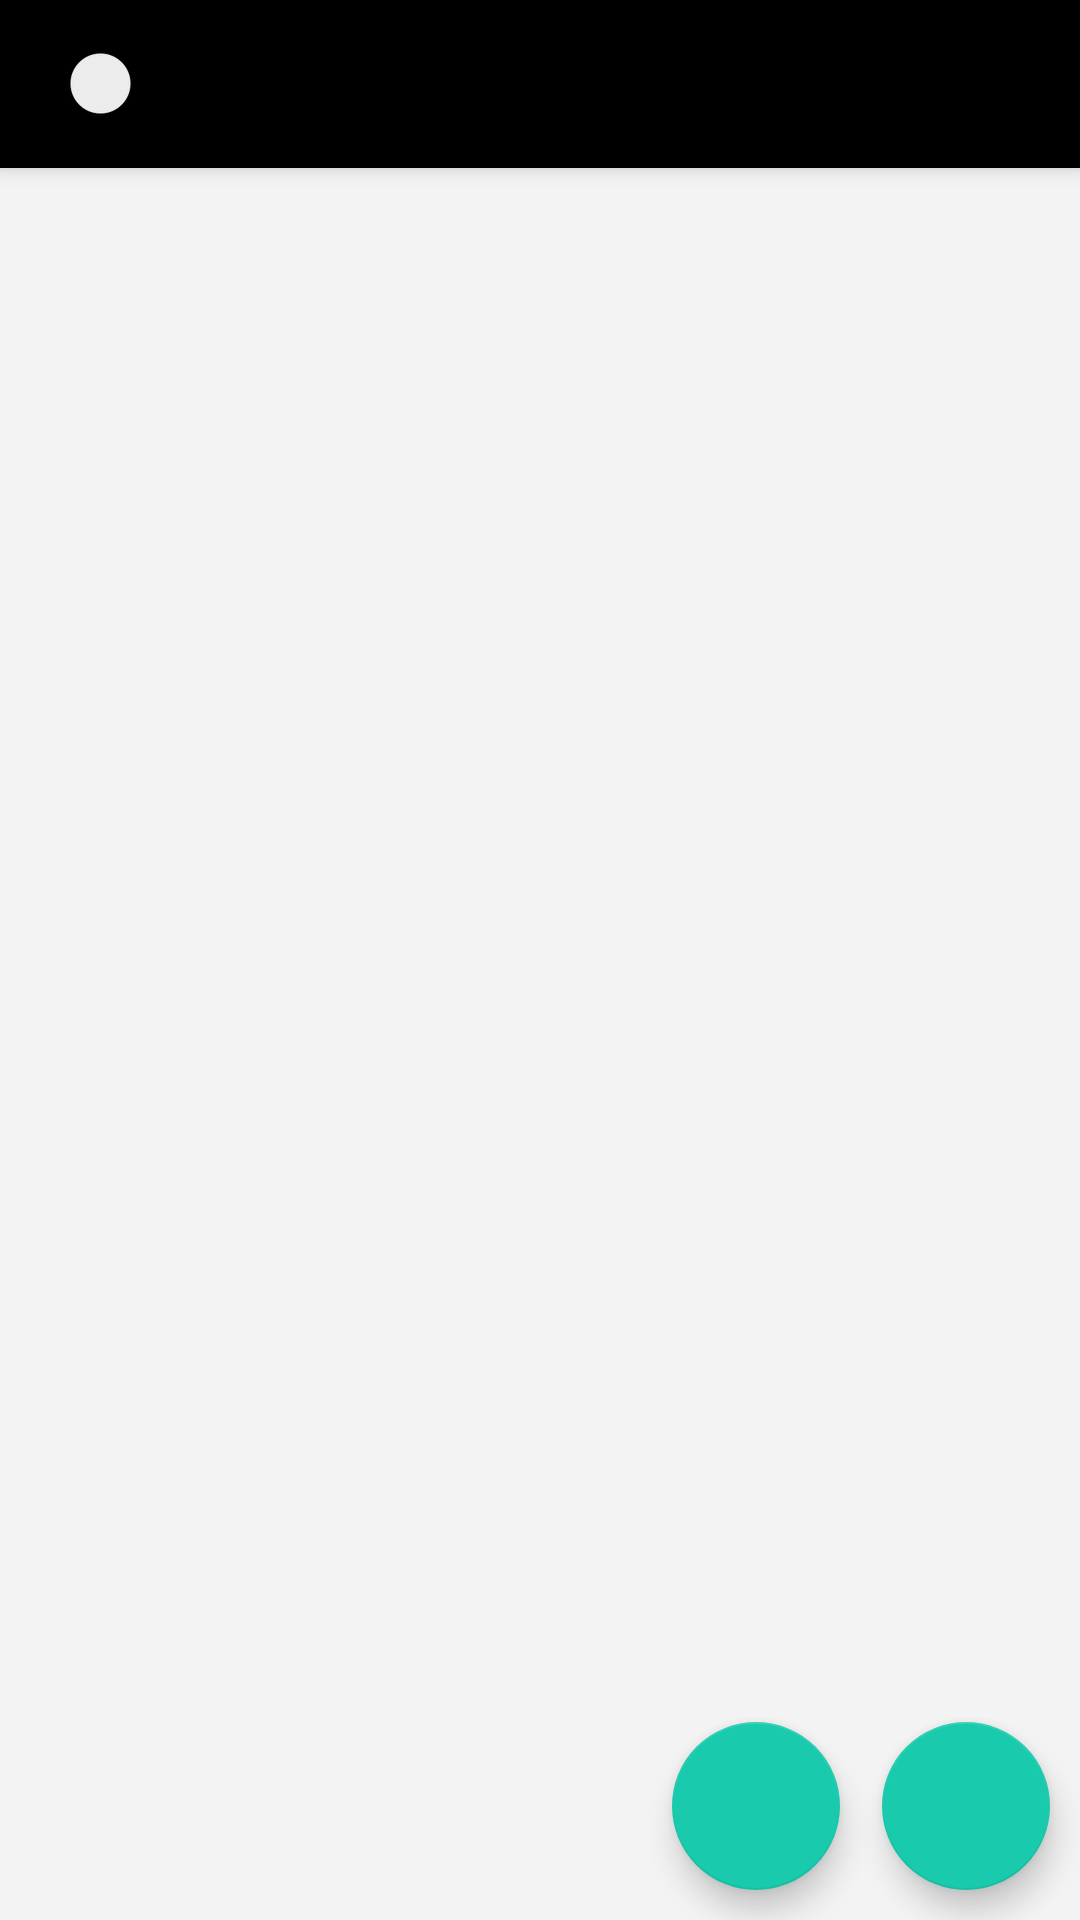

Reconstruct the res/layout file that produces this screen, plus the resources it refers to.
<!-- AndroidManifest.xml: application theme DayTheme -->
<!-- res/layout/activity_main.xml -->
<?xml version="1.0" encoding="utf-8"?>
<RelativeLayout xmlns:android="http://schemas.android.com/apk/res/android"
    xmlns:app="http://schemas.android.com/apk/res-auto"
    xmlns:tools="http://schemas.android.com/tools"
    android:layout_width="match_parent"
    android:layout_height="match_parent"
    tools:context=".MainActivity"
    android:background="?attr/lvBackground"
    android:id="@+id/main_layout"
    android:layout_margin="0dp"
    android:orientation="vertical"
    >

    <View
        android:layout_width="match_parent"
        android:layout_height="match_parent"
        android:visibility="gone"
        android:background="#66000000"
        />

    <android.support.design.widget.FloatingActionButton
        android:id="@+id/fab"
        android:layout_alignParentBottom="true"
        android:layout_alignParentRight="true"
        android:layout_margin="10dp"
        android:clickable="true"
        app:backgroundTint="@color/q"
        app:srcCompat="@drawable/ic_add_black_24dp"
        android:layout_width="wrap_content"
        android:layout_height="wrap_content"


        />

    <android.support.design.widget.FloatingActionButton
        android:id="@+id/fab_alarm"
        android:layout_alignParentBottom="true"
        android:layout_alignParentRight="true"
        android:layout_marginBottom="10dp"
        android:layout_marginEnd="80dp"
        android:clickable="true"
        app:backgroundTint="@color/q"
        app:srcCompat="@drawable/ic_flag_black_24dp"
        android:layout_width="wrap_content"
        android:layout_height="wrap_content"

        />
    <LinearLayout
        android:layout_width="match_parent"
        android:layout_height="wrap_content"
        android:orientation="vertical"
        >

    <android.support.v7.widget.Toolbar
        android:id="@+id/my_toolbar"
        android:layout_width="match_parent"
        android:layout_height="?attr/actionBarSize"
        android:background="?attr/colorPrimary"
        android:elevation="4dp"
        app:titleTextColor="?attr/titleColor"
        android:theme="?attr/toolbarTheme"
        app:popupTheme="@style/ThemeOverlay.AppCompat.Light">
        <Switch
            android:id="@+id/content_switch"
            android:layout_width="wrap_content"
            android:layout_height="wrap_content"
            android:layout_marginStart="20dp"
            android:clickable="true"
            android:focusable="true"
            android:layout_gravity="center_vertical"
            android:gravity="center_vertical"
            android:switchMinWidth="40dp"
            />
    </android.support.v7.widget.Toolbar>


        <LinearLayout
            android:id="@+id/lv_layout"
            android:layout_width="match_parent"
            android:layout_height="match_parent"
            android:orientation="vertical"
            >
            <ListView
                android:id="@+id/lv"
                android:layout_width="match_parent"
                android:layout_height="match_parent"
                android:layout_marginLeft="10dp"
                android:layout_marginRight="10dp"
                android:layout_marginTop="8dp"
                android:layout_below="@+id/my_toolbar"
                android:divider="?attr/lvBackground"
                android:dividerHeight="8dp"
                >

            </ListView>
        </LinearLayout>

        <LinearLayout
        android:id="@+id/lv_plan_layout"
        android:layout_width="match_parent"
        android:layout_height="match_parent"
        android:orientation="vertical">
        <ListView
            android:id="@+id/lv_plan"
            android:layout_width="match_parent"
            android:layout_height="match_parent"
            android:layout_marginLeft="10dp"
            android:layout_marginRight="10dp"
            android:layout_marginTop="8dp"
            android:layout_below="@+id/my_toolbar"
            android:divider="?attr/lvBackground"
            android:dividerHeight="8dp"
            >

        </ListView>
    </LinearLayout>

    </LinearLayout>

    <TextView
        android:id="@+id/emptyView"
        android:layout_width="wrap_content"
        android:layout_height="wrap_content"
        android:layout_centerInParent="true"
        android:text=" Take your time ~"
        android:textSize="20sp"
        android:visibility="gone" />



</RelativeLayout>
<!-- resources referenced by this layout -->
<resources>
  <color name="q">#19CAAD</color>
  <style name="DayTheme" parent="Theme.AppCompat.DayNight.NoActionBar">
          <item name="toolbarTheme">@style/ThemeOverlay.AppCompat.ActionBar</item>
          <item name="colorPrimary">@color/toolbar</item>
          <item name="android:textColorPrimary">@color/black</item>
          <item name="colorPrimaryDark">@color/colorPrimaryDark</item>
          <item name="colorAccent">@color/colorAccent</item>
          <item name="tvBackground">@color/white</item>
          <item name="lvBackground">@color/near_white</item>
          <item name="menu_search">@drawable/ic_search_black_24dp</item>
          <item name="menu_delete_all">@drawable/ic_delete_forever_black_24dp</item>
          <item name="menu_delete">@drawable/ic_delete_black_24dp</item>
          <item name="titleColor">@color/black</item>
          <item name="tvMainColor">@color/black</item>
          <item name="tvSubColor">@color/grey9</item>
          <item name="settingIcon">@drawable/ic_settings_black_24dp</item>
          <item name="spinnerArrow">@drawable/ic_arrow_drop_down_black_24dp</item>
          <item name="renewIcon">@drawable/ic_autorenew_black_24dp</item>
          <item name="removeTag">@drawable/ic_remove_black_24dp</item>
          <item name="addTag">@drawable/ic_add_black_24dp</item>
          <item name="addPlanTag">@drawable/ic_flag_black_24dp</item>
          <item name="colorControlActivated">@color/black</item>
          <item name="colorSwitchThumbNormal">@color/black</item>
      </style>
  <color name="toolbar">#000000</color>
  <color name="black">#000000</color>
  <color name="colorPrimaryDark">#00574B</color>
  <color name="colorAccent">#D81B60</color>
  <color name="white">#ffffff</color>
  <color name="near_white">#f3f3f3</color>
  <color name="grey9">#999999</color>
  <!-- drawable ic_arrow_drop_down_black_24dp (drawable) -->
  <vector android:height="24dp" android:tint="#808080"
      android:viewportHeight="24.0" android:viewportWidth="24.0"
      android:width="24dp" xmlns:android="http://schemas.android.com/apk/res/android">
      <path android:fillColor="#FF000000" android:pathData="M7,10l5,5 5,-5z"/>
  </vector>
</resources>
